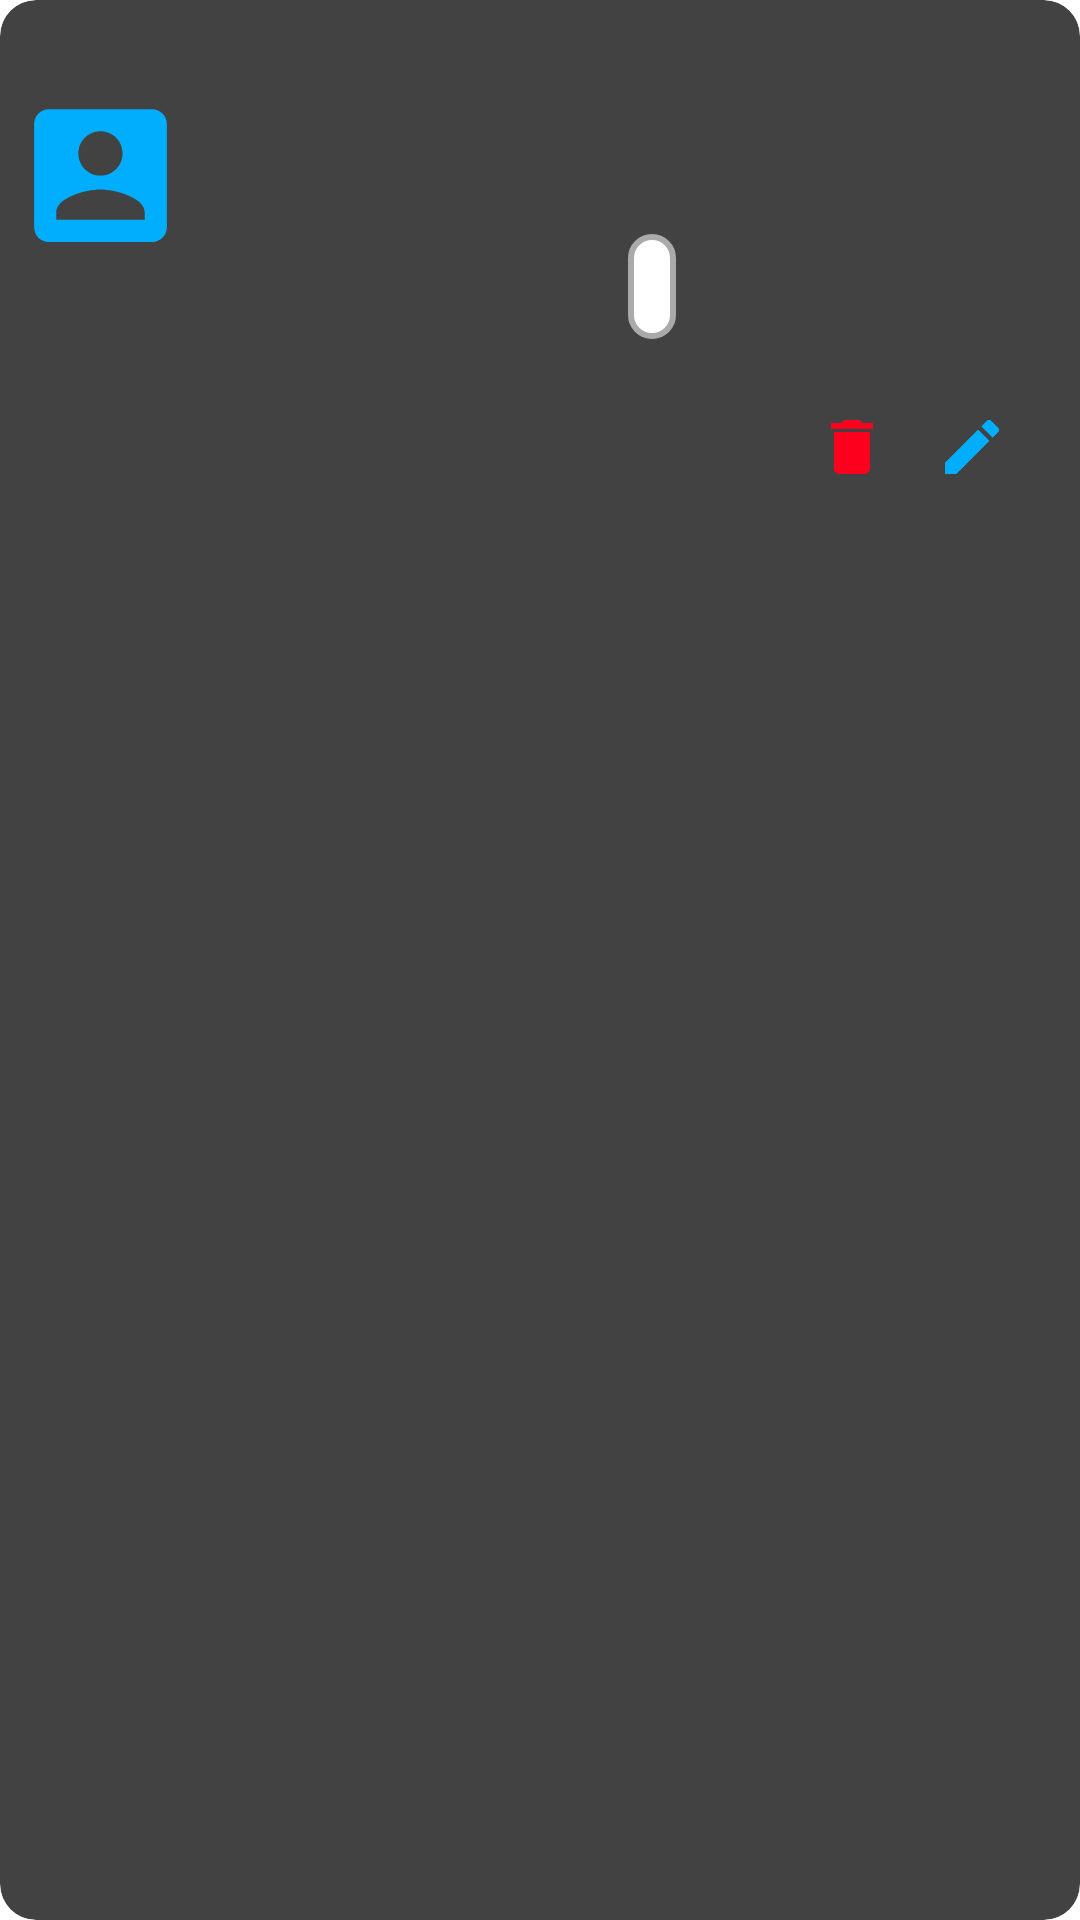

Reconstruct the res/layout file that produces this screen, plus the resources it refers to.
<!-- AndroidManifest.xml: application theme Theme.GestionContact -->
<!-- res/layout/view_contact.xml -->
<?xml version="1.0" encoding="utf-8"?>
<androidx.cardview.widget.CardView xmlns:android="http://schemas.android.com/apk/res/android"
    xmlns:app="http://schemas.android.com/apk/res-auto"
    android:layout_width="match_parent"
    android:layout_height="wrap_content"
    android:layout_margin="8dp"
    android:elevation="6dp"
    android:orientation="horizontal"
    android:padding="16dp"
    app:cardCornerRadius="12dp">

    <LinearLayout
        android:layout_width="match_parent"
        android:layout_height="wrap_content"
        android:gravity="center_horizontal"
        android:orientation="vertical">

        <LinearLayout
            android:layout_width="match_parent"
            android:layout_height="wrap_content"
            android:layout_gravity="center_horizontal"
            android:orientation="horizontal">

            <ImageView
                android:id="@+id/imageView2"
                android:layout_width="67dp"
                android:layout_height="match_parent"
                android:layout_gravity="center_vertical"
                android:background="@android:color/transparent"
                android:contentDescription="Contact Image"
                android:padding="4dp"
                android:src="@drawable/baseline_account_box_24" />

            <LinearLayout
                android:layout_width="0dp"
                android:layout_height="wrap_content"
                android:layout_marginTop="5dp"
                android:layout_weight="1"
                android:orientation="vertical"
                android:paddingStart="8dp">

                <TextView
                    android:id="@+id/tvnom_contact"
                    android:layout_width="match_parent"
                    android:layout_height="wrap_content"
                    android:layout_marginTop="20dp"
                    android:gravity="center_horizontal"
                    android:textColor="#1B183D"
                    android:textSize="18sp"
                    android:textStyle="bold" />

                <TextView
                    android:id="@+id/tvpseudo_contact"
                    android:layout_width="match_parent"
                    android:layout_height="wrap_content"
                    android:layout_marginTop="3dp"
                    android:gravity="center_horizontal"
                    android:textColor="#3F51B5"
                    android:textSize="16sp" />

                <TextView
                    android:id="@+id/tvnumero_contact"
                    android:layout_width="wrap_content"
                    android:layout_height="wrap_content"
                    android:layout_gravity="center_horizontal"
                    android:layout_marginTop="4dp"
                    android:layout_marginBottom="4dp"
                    android:background="@drawable/rounded_box"
                    android:gravity="center"
                    android:padding="8dp"
                    android:textColor="@android:color/black"
                    android:textSize="14sp" />
            </LinearLayout>
        </LinearLayout>

        <LinearLayout
            android:layout_width="match_parent"
            android:layout_height="wrap_content"
            android:layout_gravity="right"
            android:layout_marginTop="12dp"
            android:gravity="right"
            android:orientation="horizontal">

            <ImageView
                android:id="@+id/ivdel_contact"
                android:layout_width="wrap_content"
                android:layout_height="wrap_content"
                android:background="?attr/selectableItemBackground"
                android:contentDescription="Delete Contact"
                android:padding="8dp"
                android:src="@drawable/baseline_delete_24" />

            <ImageView
                android:id="@+id/ivedit_contact"
                android:layout_width="wrap_content"
                android:layout_height="wrap_content"
                android:background="?attr/selectableItemBackground"
                android:contentDescription="Edit Contact"
                android:padding="8dp"
                android:src="@drawable/baseline_edit_24" />

            <ImageView
                android:id="@+id/tvcall_contact"
                android:layout_width="wrap_content"
                android:layout_height="wrap_content"
                android:background="?attr/selectableItemBackground"
                android:contentDescription="Call Contact"
                android:padding="8dp"
                android:src="@drawable/baseline_call_24" />
        </LinearLayout>
    </LinearLayout>
</androidx.cardview.widget.CardView>
<!-- resources referenced by this layout -->
<resources>
  <!-- drawable baseline_account_box_24 (drawable) -->
  <vector xmlns:android="http://schemas.android.com/apk/res/android" android:height="24dp" android:tint="#00AEFD" android:viewportHeight="24" android:viewportWidth="24" android:width="24dp">
        
      <path android:fillColor="@android:color/white" android:pathData="M3,5v14c0,1.1 0.89,2 2,2h14c1.1,0 2,-0.9 2,-2L21,5c0,-1.1 -0.9,-2 -2,-2L5,3c-1.11,0 -2,0.9 -2,2zM15,9c0,1.66 -1.34,3 -3,3s-3,-1.34 -3,-3 1.34,-3 3,-3 3,1.34 3,3zM6,17c0,-2 4,-3.1 6,-3.1s6,1.1 6,3.1v1L6,18v-1z"/>
      
  </vector>
  <!-- drawable baseline_delete_24 (drawable) -->
  <vector xmlns:android="http://schemas.android.com/apk/res/android" android:height="24dp" android:tint="#FD001E" android:viewportHeight="24" android:viewportWidth="24" android:width="24dp">
        
      <path android:fillColor="@android:color/white" android:pathData="M6,19c0,1.1 0.9,2 2,2h8c1.1,0 2,-0.9 2,-2V7H6v12zM19,4h-3.5l-1,-1h-5l-1,1H5v2h14V4z"/>
      
  </vector>
  <!-- drawable baseline_edit_24 (drawable) -->
  <vector xmlns:android="http://schemas.android.com/apk/res/android" android:height="24dp" android:tint="#00AEFD" android:viewportHeight="24" android:viewportWidth="24" android:width="24dp">
        
      <path android:fillColor="@android:color/white" android:pathData="M3,17.25V21h3.75L17.81,9.94l-3.75,-3.75L3,17.25zM20.71,7.04c0.39,-0.39 0.39,-1.02 0,-1.41l-2.34,-2.34c-0.39,-0.39 -1.02,-0.39 -1.41,0l-1.83,1.83 3.75,3.75 1.83,-1.83z"/>
      
  </vector>
  <!-- drawable rounded_box (drawable) -->
  <?xml version="1.0" encoding="utf-8"?>
  <shape xmlns:android="http://schemas.android.com/apk/res/android"
      android:shape="rectangle">
      <corners android:radius="8dp" />
      <solid android:color="@android:color/white" />
      <stroke
          android:width="2dp"
          android:color="@android:color/darker_gray" />
  </shape>
</resources>
